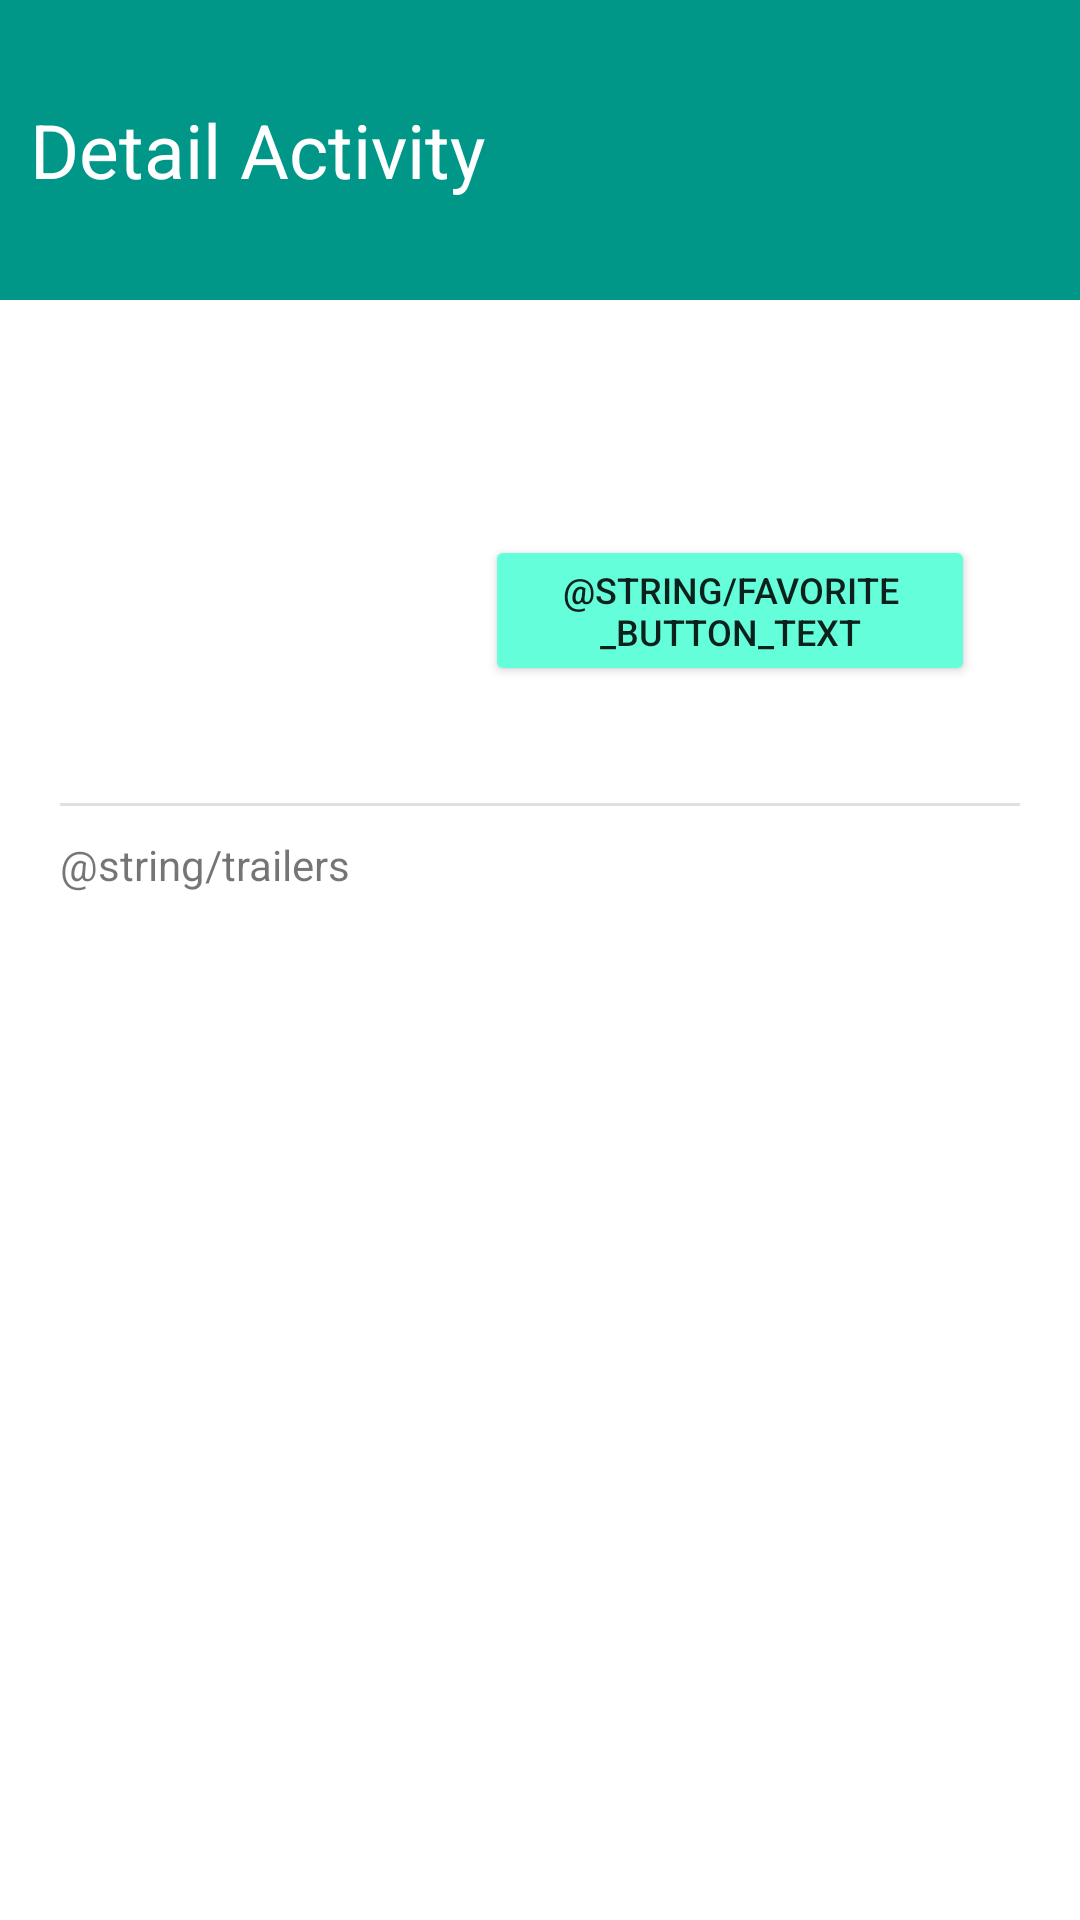

Android layout source for this screen:
<!-- AndroidManifest.xml: application theme AppTheme -->
<!-- res/layout/fragment_display.xml -->
<?xml version="1.0" encoding="utf-8"?>
<LinearLayout
    android:id="@+id/content_display"
    xmlns:android="http://schemas.android.com/apk/res/android"
    xmlns:tools="http://schemas.android.com/tools"
    xmlns:app="http://schemas.android.com/apk/res-auto"
    android:layout_width="match_parent"
    android:layout_height="match_parent"
    android:orientation="vertical"
    android:background="@android:color/white"
    tools:context="com.example.android.popularmovies.DetailActivityFragment">

    <TextView
        android:layout_width="match_parent"
        android:layout_height="100dp"
        android:id="@+id/movieTitleTextView"
        android:paddingLeft="10dp"
        android:text="Detail Activity"
        android:textSize="25sp"
        android:textColor="@android:color/white"
        android:gravity="center_vertical"
        android:background="@color/colorMovieHeaderBackground" />

    <LinearLayout
        android:layout_width="match_parent"
        android:layout_height="wrap_content"
        android:orientation="vertical"
        android:paddingLeft="20dp"
        android:paddingRight="20dp" >

        
        <LinearLayout
            android:layout_width="match_parent"
            android:layout_height="wrap_content"
            android:orientation="horizontal"
            android:paddingTop="10dp"
            android:paddingBottom="10dp"
            android:paddingLeft="15dp"
            android:paddingRight="15dp" >

            <ImageView
                android:id="@+id/posterImageView"
                android:layout_width="0dp"
                android:layout_height="wrap_content"
                android:layout_weight="1"
                android:adjustViewBounds="true"/>

            <LinearLayout
                android:layout_width="0dp"
                android:layout_height="wrap_content"
                android:layout_weight="2"
                android:orientation="vertical"
                android:paddingLeft="30dp">

                <TextView
                    android:id="@+id/releaseDateTextView"
                    android:layout_width="wrap_content"
                    android:layout_height="wrap_content"
                    android:textSize="18sp"/>

                <TextView
                    android:id="@+id/movieRuntimeTextView"
                    android:layout_width="wrap_content"
                    android:layout_height="wrap_content"
                    android:textStyle="italic"
                    android:textSize="15sp"/>

                <TextView
                    android:id="@+id/userReviewTextView"
                    android:layout_width="wrap_content"
                    android:layout_height="wrap_content"
                    android:layout_marginTop="10dp"
                    android:textSize="10sp"
                    android:textColor="@android:color/primary_text_light"/>

                <android.support.v7.widget.AppCompatButton
                    android:layout_width="wrap_content"
                    android:layout_height="wrap_content"
                    android:textSize="12sp"
                    app:backgroundTint="@color/colorMarkAsFavoriteButton"
                    android:text="@string/favorite_button_text"/>

            </LinearLayout>


        </LinearLayout>

        <TextView
            android:id="@+id/movieOverviewTextView"
            android:layout_width="match_parent"
            android:layout_height="wrap_content" />

        <View style="@style/HorizontalDivider" />

        <TextView
            android:layout_width="match_parent"
            android:layout_height="wrap_content"
            android:text="@string/trailers"/>

        <android.support.v7.widget.RecyclerView
            android:id="@+id/movieVideoRecyclerView"
            android:layout_width="match_parent"
            android:layout_height="wrap_content">

        </android.support.v7.widget.RecyclerView>

    </LinearLayout>


</LinearLayout>
<!-- resources referenced by this layout -->
<resources>
  <color name="colorMarkAsFavoriteButton">#64FFDA</color>
  <color name="colorMovieHeaderBackground">#009688</color>
  <style name="HorizontalDivider">
          <item name="android:layout_width">match_parent</item>
          <item name="android:layout_height">1dp</item>
          <item name="android:background">?android:attr/listDivider</item>
          <item name="android:layout_marginTop">10dp</item>
          <item name="android:layout_marginBottom">10dp</item>
      </style>
  <style name="AppTheme" parent="Theme.AppCompat.Light.DarkActionBar">
          
          <item name="colorPrimary">@color/colorPrimary</item>
          <item name="colorPrimaryDark">@color/colorPrimaryDark</item>
          <item name="colorAccent">@color/colorAccent</item>
      </style>
  <color name="colorPrimary">#3F51B5</color>
  <color name="colorPrimaryDark">#303F9F</color>
  <color name="colorAccent">#FF4081</color>
</resources>
